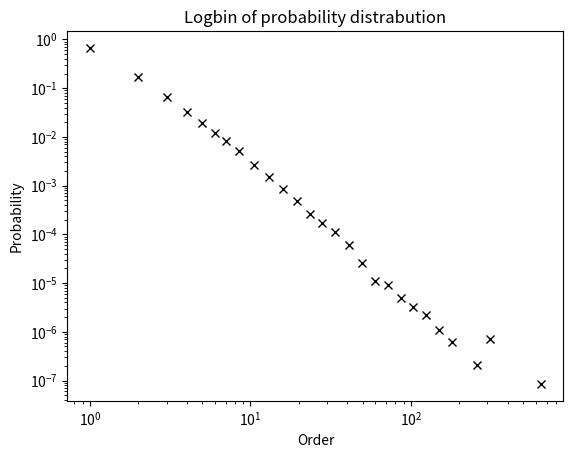

Reproduce this figure in Python. (Note: this script raises an exception after producing the figure.)
'''
vertex - list of vertex 
vertex_attach - list of list of vertex to attached 
vertex_attach_count - len of the lists
'''
import random
import matplotlib.pyplot as plt
import scipy as sp 
import networkx as nx
import numpy as np
from datetime import datetime
from tqdm import tqdm
startTime = datetime.now()

def logbin(data, scale = 1., zeros = False):
    """
    logbin(data, scale = 1., zeros = False)

    Log-bin frequency of unique integer values in data. Returns probabilities
    for each bin.

    Array, data, is a 1-d array containing full set of event sizes for a
    given process in no particular order. For instance, in the Oslo Model
    the array may contain the avalanche size recorded at each time step. For
    a complex network, the array may contain the degree of each node in the
    network. The logbin function finds the frequency of each unique value in
    the data array. The function then bins these frequencies in logarithmically
    increasing bin sizes controlled by the scale parameter.

    Minimum binsize is always 1. Bin edges are lowered to nearest integer. Bins
    are always unique, i.e. two different float bin edges corresponding to the
    same integer interval will not be included twice. Note, rounding to integer
    values results in noise at small event sizes.

    Parameters
    ----------

    data: array_like, 1 dimensional, non-negative integers
          Input array. (e.g. Raw avalanche size data in Oslo model.)

    scale: float, greater or equal to 1.
          Scale parameter controlling the growth of bin sizes.
          If scale = 1., function will return frequency of each unique integer
          value in data with no binning.

    zeros: boolean
          Set zeros = True if you want binning function to consider events of
          size 0.
          Note that output cannot be plotted on log-log scale if data contains
          zeros. If zeros = False, events of size 0 will be removed from data.

    Returns
    -------

    x: array_like, 1 dimensional
          Array of coordinates for bin centres calculated using geometric mean
          of bin edges. Bins with a count of 0 will not be returned.
    y: array_like, 1 dimensional
          Array of normalised frequency counts within each bin. Bins with a
          count of 0 will not be returned.
    """
    if scale < 1:
        raise ValueError('Function requires scale >= 1.')
    count = np.bincount(data)
    tot = np.sum(count)
    smax = np.max(data)
    if scale > 1:
        jmax = np.ceil(np.log(smax)/np.log(scale))
        if zeros:
            binedges = scale ** np.arange(jmax + 1)
            binedges[0] = 0
        else:
            binedges = scale ** np.arange(1,jmax + 1)
            # count = count[1:]
        binedges = np.unique(binedges.astype('uint64'))
        x = (binedges[:-1] * (binedges[1:]-1)) ** 0.5
        y = np.zeros_like(x)
        count = count.astype('float')
        for i in range(len(y)):
            y[i] = np.sum(count[binedges[i]:binedges[i+1]]/(binedges[i+1] - binedges[i]))
            # print(binedges[i],binedges[i+1])
        # print(smax,jmax,binedges,x)
        # print(x,y)
    else:
        x = np.nonzero(count)[0]
        y = count[count != 0].astype('float')
        if zeros != True and x[0] == 0:
            x = x[1:]
            y = y[1:]
    y /= tot
    x = x[y!=0]
    y = y[y!=0]
    return x,y

def Pure_attachment(vertex_attach_count):
    return random.choice(vertex_attach_count)

def generate_edge(vertex_attach):
    edge = []
    for i in range(len(vertex_attach)):
        for j in range(len(vertex_attach[i])):
            edge.append([i,vertex_attach[i][j]])
    return edge
        
    
def Network(N,model):
    vertex = ([0,1])
    vertex_attach = ([[1],[0]])
    vertex_attach_count = ([1,0])
    
    for i in tqdm(range (N - 2)):
        vertex.append(i+2)

        new_vertex = model(vertex_attach_count)
        vertex_attach.append([new_vertex])
        vertex_attach[vertex.index(new_vertex)].append(i+2)
        vertex_attach_count.append(new_vertex)
        vertex_attach_count.append(i+2)
        
    return vertex, vertex_attach , vertex_attach_count

def Network_visual(N,model):
    vertex, vertex_attach , vertex_attach_count = Network(N,model)
    G = nx.Graph()
    G.add_edges_from(generate_edge(vertex_attach))
    G.add_nodes_from(vertex)
    nx.draw(G, node_color = 'k', node_size = 1, node_shape = 'o', linewidth = 0.01)
    plt.title("Network with")
    plt.savefig("exaple", dpi = 1000)
    plt.show()

def Network_order_distrabution(N,model):
    vertex, vertex_attach , vertex_attach_count = Network(N,model)
    n_k = []
    for i in range(len(vertex_attach)):
        n_k.append(len(vertex_attach[i]))
    x,y = logbin(n_k, scale = 1.2, zeros = False)
    plt.loglog(x,y, color = 'k',marker = 'x', linewidth = 0)
    plt.xlabel("Order")
    plt.ylabel("Probability")
    plt.title("Logbin of probability distrabution")
    g = sp.poly1d(sp.polyfit(sp.log10(x),sp.log10(y),1))
    plt.plot(x, 10**g(sp.log10(x)), color = 'k', linewidth = 0.2)
    print(datetime.now() - startTime, "for", N, "nodes")
    
Network_order_distrabution(100000,Pure_attachment)
